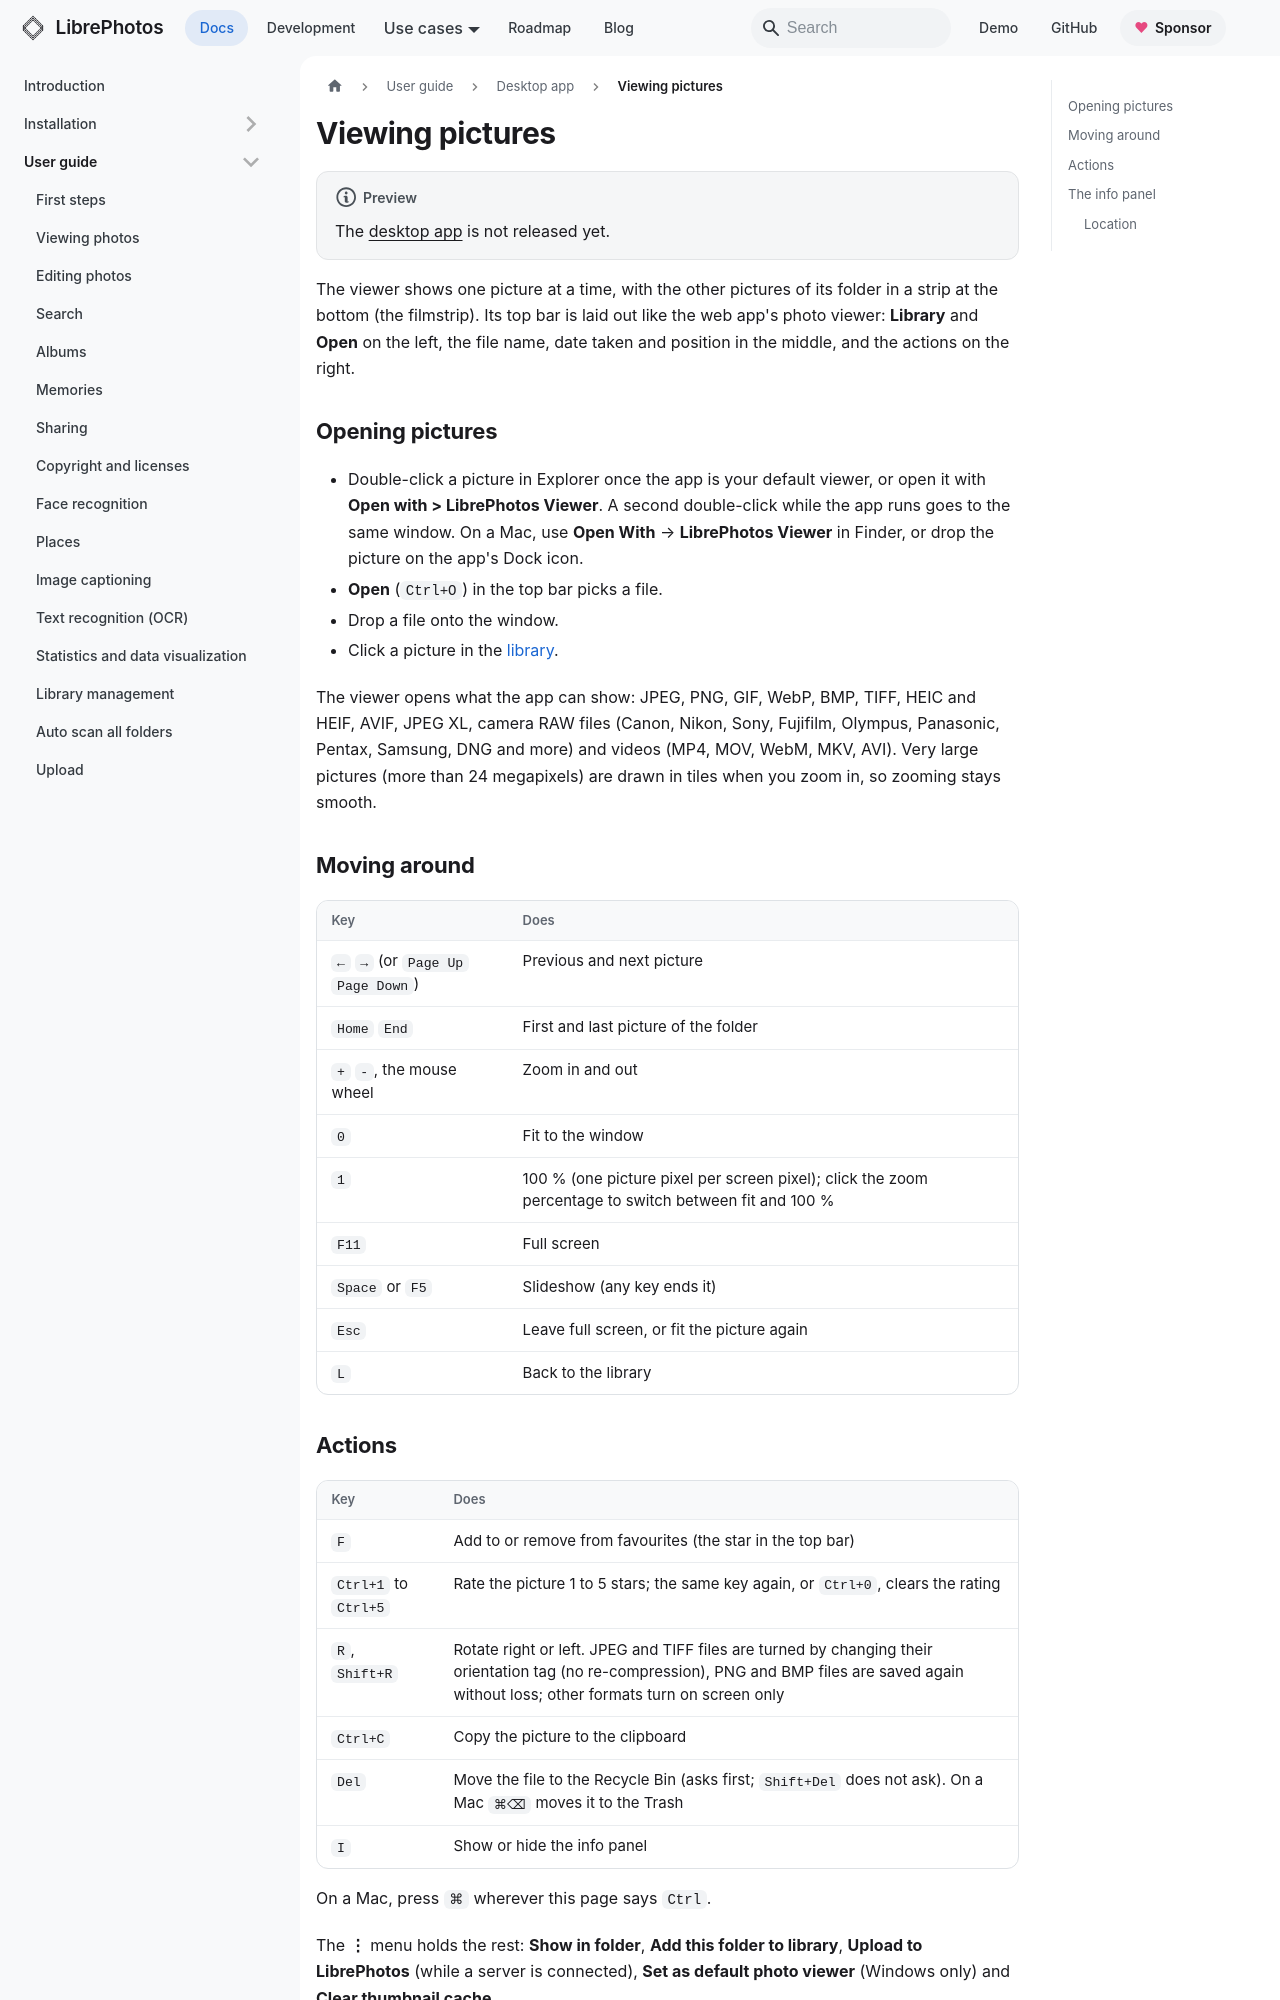

repository: LibrePhotos/librephotos · page: docs/user-guide/desktop/viewer/index.html · generator: docusaurus

---
title: "Viewing pictures"
description: "The desktop app's viewer: opening pictures, moving through a folder, zoom, rotate, delete, slideshow, the info panel and its keyboard shortcuts."
sidebar_position: 1
---

:::note Preview
The [desktop app](./index.md) is not released yet.
:::

The viewer shows one picture at a time, with the other pictures of its folder in a strip at the bottom (the filmstrip). Its top bar is laid out like the web app's photo viewer: **Library** and **Open** on the left, the file name, date taken and position in the middle, and the actions on the right.

## Opening pictures

- Double-click a picture in Explorer once the app is your default viewer, or open it with **Open with > LibrePhotos Viewer**. A second double-click while the app runs goes to the same window.
  On a Mac, use **Open With** → **LibrePhotos Viewer** in Finder, or drop the picture on the app's Dock icon.
- **Open** (`Ctrl+O`) in the top bar picks a file.
- Drop a file onto the window.
- Click a picture in the [library](./library.md).

The viewer opens what the app can show: JPEG, PNG, GIF, WebP, BMP, TIFF, HEIC and HEIF, AVIF, JPEG XL, camera RAW files (Canon, Nikon, Sony, Fujifilm, Olympus, Panasonic, Pentax, Samsung, DNG and more) and videos (MP4, MOV, WebM, MKV, AVI). Very large pictures (more than 24 megapixels) are drawn in tiles when you zoom in, so zooming stays smooth.

## Moving around

| Key | Does |
| --- | --- |
| `←` `→` (or `Page Up` `Page Down`) | Previous and next picture |
| `Home` `End` | First and last picture of the folder |
| `+` `-`, the mouse wheel | Zoom in and out |
| `0` | Fit to the window |
| `1` | 100 % (one picture pixel per screen pixel); click the zoom percentage to switch between fit and 100 % |
| `F11` | Full screen |
| `Space` or `F5` | Slideshow (any key ends it) |
| `Esc` | Leave full screen, or fit the picture again |
| `L` | Back to the library |
